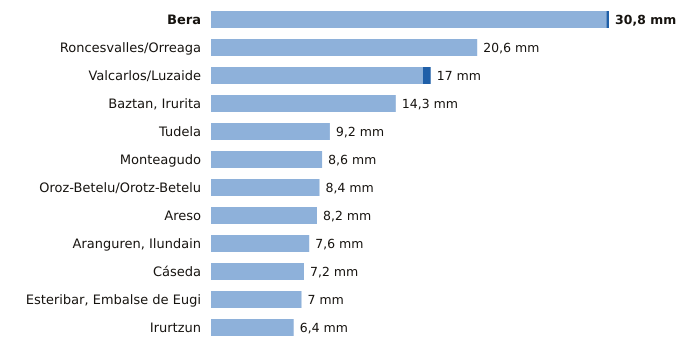

The table this chart was drawn from, first rows:
estacion, provincia, indicativo, mm_6_dias_anteriores, mm_hoy, mm_7_dias, horas_de_hoy
Bera, Navarra, 1010X, 30.6, 0.2, 30.8, 1
Roncesvalles/Orreaga, Navarra, 9228T, 20.6, 0.0, 20.6, 1
Valcarlos/Luzaide, Navarra, 9995Y, 16.4, 0.6, 17.0, 1
Baztan, Irurita, Navarra, 1002Y, 14.3, 0.0, 14.3, 1
Tudela, Navarra, 9302Y, 9.2, 0.0, 9.2, 1
Monteagudo, Navarra, 9301X, 8.6, 0.0, 8.6, 1
Oroz-Betelu/Orotz-Betelu, Navarra, 9228J, 8.4, 0.0, 8.4, 1
Areso, Navarra, 1033X, 8.2, 0.0, 8.2, 1
Aranguren, Ilundain, Navarra, 9263X, 7.6, 0.0, 7.6, 1
Cáseda, Navarra, 9245X, 7.2, 0.0, 7.2, 1
Esteribar, Embalse de Eugi, Navarra, 9257X, 7.0, 0.0, 7.0, 1
Irurtzun, Navarra, 9274X, 6.4, 0.0, 6.4, 1
